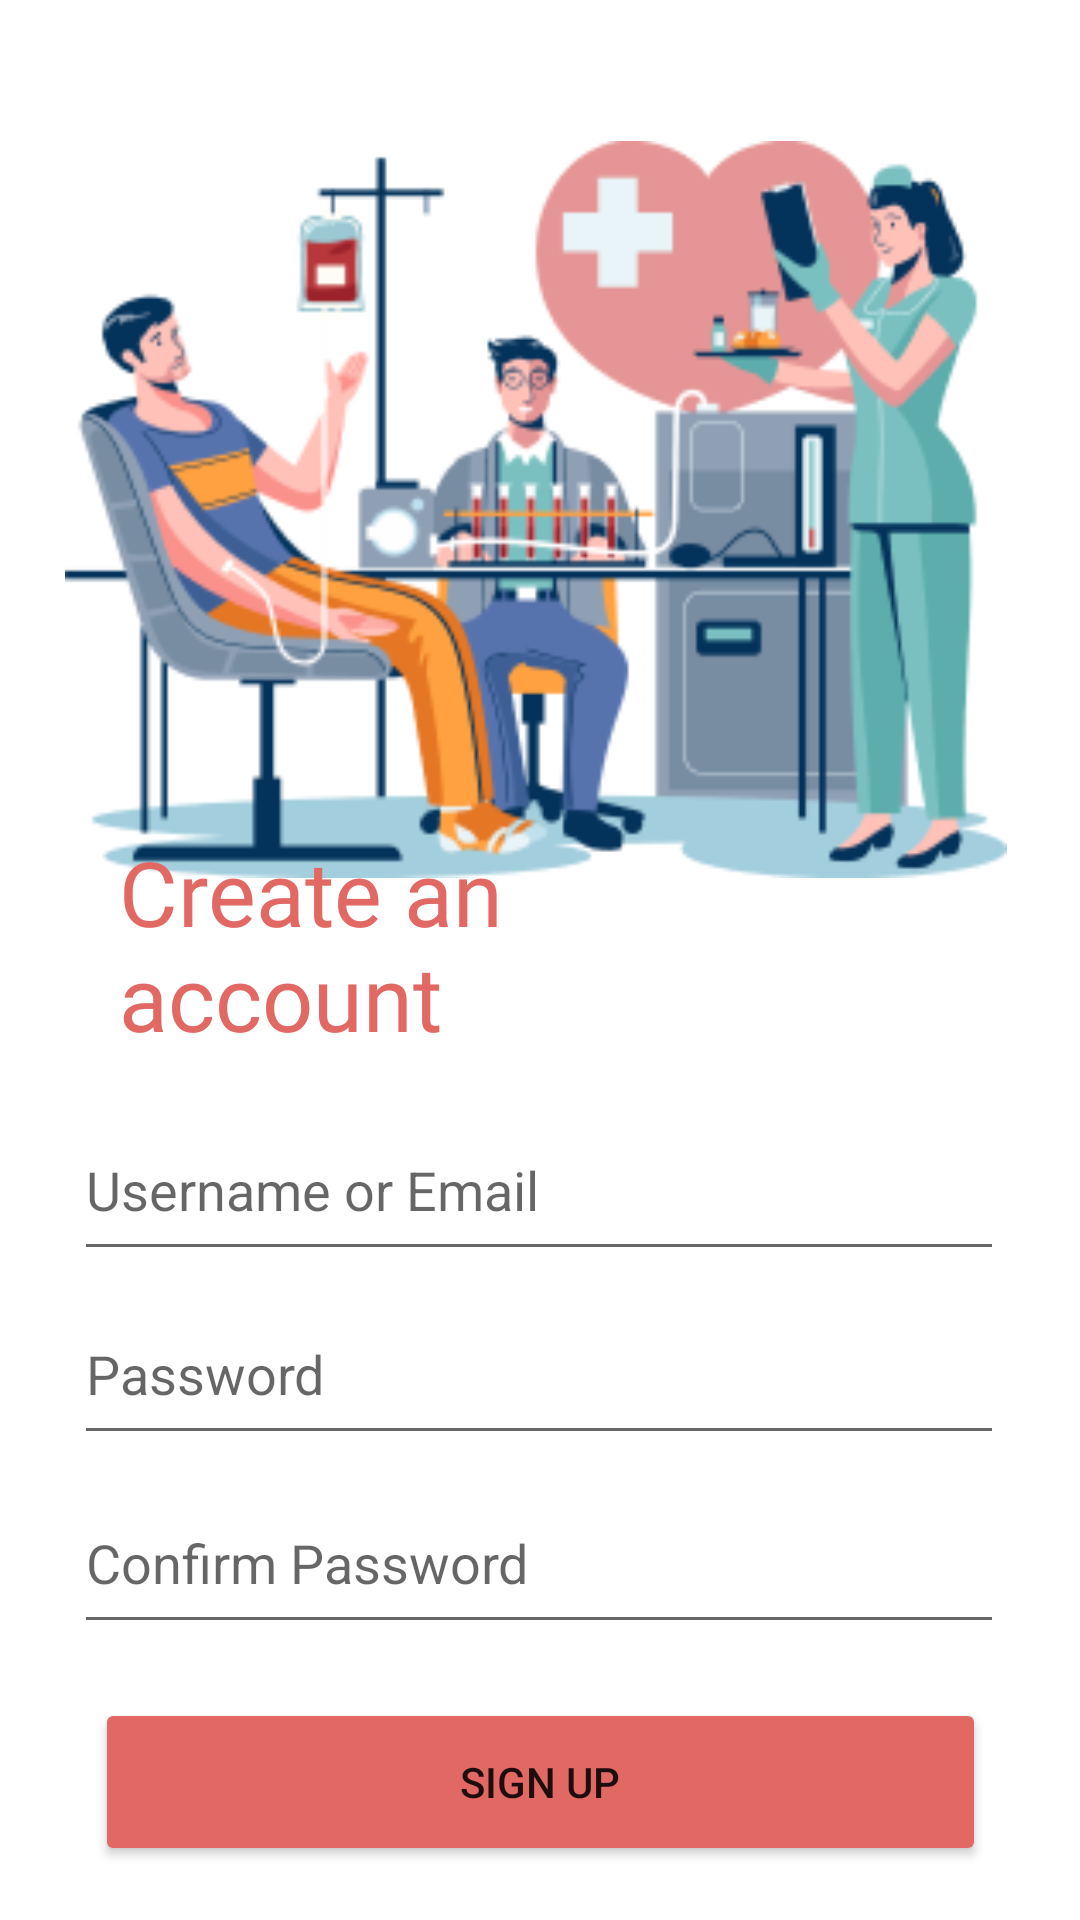

This screen was rendered from an Android layout file. Write that file and the resources it references.
<!-- AndroidManifest.xml: application theme Theme.PracExam -->
<!-- res/layout/activity_signup.xml -->
<?xml version="1.0" encoding="utf-8"?>
<androidx.constraintlayout.widget.ConstraintLayout xmlns:android="http://schemas.android.com/apk/res/android"
    xmlns:app="http://schemas.android.com/apk/res-auto"
    xmlns:tools="http://schemas.android.com/tools"
    android:layout_width="match_parent"
    android:layout_height="match_parent"
    tools:context=".signup">

    <ImageView
        android:id="@+id/imageView3"
        android:layout_width="314dp"
        android:layout_height="263dp"
        app:layout_constraintBottom_toBottomOf="parent"
        app:layout_constraintEnd_toEndOf="parent"
        app:layout_constraintHorizontal_bias="0.474"
        app:layout_constraintStart_toStartOf="parent"
        app:layout_constraintTop_toTopOf="parent"
        app:layout_constraintVertical_bias="0.102"
        app:srcCompat="@drawable/signup" />

    <TextView
        android:id="@+id/textView2"
        android:layout_width="165dp"
        android:layout_height="100dp"
        android:fontFamily="@font/roboto"
        android:text="Create an account"
        android:textColor="#E26864"
        android:textSize="30sp"
        app:layout_constraintBottom_toBottomOf="parent"
        app:layout_constraintEnd_toEndOf="@+id/textInputLayout"
        app:layout_constraintHorizontal_bias="0.203"
        app:layout_constraintStart_toStartOf="parent"
        app:layout_constraintTop_toTopOf="parent"
        app:layout_constraintVertical_bias="0.513" />

    <EditText
        android:id="@+id/editTextTextEmailAddress"
        android:layout_width="310dp"
        android:layout_height="57dp"
        android:ems="10"
        android:hint="Username or Email"
        android:inputType="textEmailAddress"
        app:layout_constraintBottom_toBottomOf="parent"
        app:layout_constraintEnd_toEndOf="parent"
        app:layout_constraintHorizontal_bias="0.495"
        app:layout_constraintStart_toStartOf="parent"
        app:layout_constraintTop_toTopOf="parent"
        app:layout_constraintVertical_bias="0.629" />

    <EditText
        android:id="@+id/editTextTextEmailAddress3"
        android:layout_width="310dp"
        android:layout_height="57dp"
        android:ems="10"
        android:hint="Confirm Password"
        android:inputType="textEmailAddress"
        app:layout_constraintBottom_toBottomOf="parent"
        app:layout_constraintEnd_toEndOf="parent"
        app:layout_constraintHorizontal_bias="0.495"
        app:layout_constraintStart_toStartOf="parent"
        app:layout_constraintTop_toTopOf="parent"
        app:layout_constraintVertical_bias="0.842" />

    <EditText
        android:id="@+id/editTextTextEmailAddress2"
        android:layout_width="310dp"
        android:layout_height="57dp"
        android:ems="10"
        android:hint="Password"
        android:inputType="textEmailAddress"
        app:layout_constraintBottom_toBottomOf="parent"
        app:layout_constraintEnd_toEndOf="parent"
        app:layout_constraintHorizontal_bias="0.495"
        app:layout_constraintStart_toStartOf="parent"
        app:layout_constraintTop_toTopOf="parent"
        app:layout_constraintVertical_bias="0.734" />

    <com.google.android.material.textfield.TextInputLayout
        android:id="@+id/textInputLayout"
        android:layout_width="0dp"
        android:layout_height="wrap_content"
        app:layout_constraintBottom_toBottomOf="parent"
        app:layout_constraintEnd_toEndOf="parent"
        app:layout_constraintHorizontal_bias="0.0"
        app:layout_constraintStart_toStartOf="parent"
        app:layout_constraintTop_toTopOf="parent"
        app:layout_constraintVertical_bias="0.438" />

    <Button
        android:id="@+id/go"
        android:layout_width="297dp"
        android:layout_height="56dp"
        android:text="Sign up"
        app:backgroundTint="#E26864"
        app:layout_constraintBottom_toBottomOf="parent"
        app:layout_constraintEnd_toEndOf="parent"
        app:layout_constraintStart_toStartOf="parent"
        app:layout_constraintTop_toBottomOf="@+id/editTextTextEmailAddress3" />

</androidx.constraintlayout.widget.ConstraintLayout>
<!-- resources referenced by this layout -->
<resources>
  <!-- drawable signup: png bitmap (drawable, 41741 bytes) -->
  <style name="Theme.PracExam" parent="Theme.MaterialComponents.DayNight.DarkActionBar">
          
          <item name="colorPrimary">@color/purple_500</item>
          <item name="colorPrimaryVariant">@color/purple_700</item>
          <item name="colorOnPrimary">@color/white</item>
          
          <item name="colorSecondary">@color/teal_200</item>
          <item name="colorSecondaryVariant">@color/teal_700</item>
          <item name="colorOnSecondary">@color/black</item>
          
          <item name="android:statusBarColor" tools:targetApi="l">?attr/colorPrimaryVariant</item>
          
      </style>
  <!-- not gathered from this repository: default colours our renderer supplied (Android Studio template values) -->
  <color name="purple_500">#FF6200EE</color>
  <color name="purple_700">#FF3700B3</color>
  <color name="teal_200">#FF03DAC5</color>
  <color name="teal_700">#FF018786</color>
  <color name="black">#FF000000</color>
  <color name="white">#FFFFFFFF</color>
</resources>
